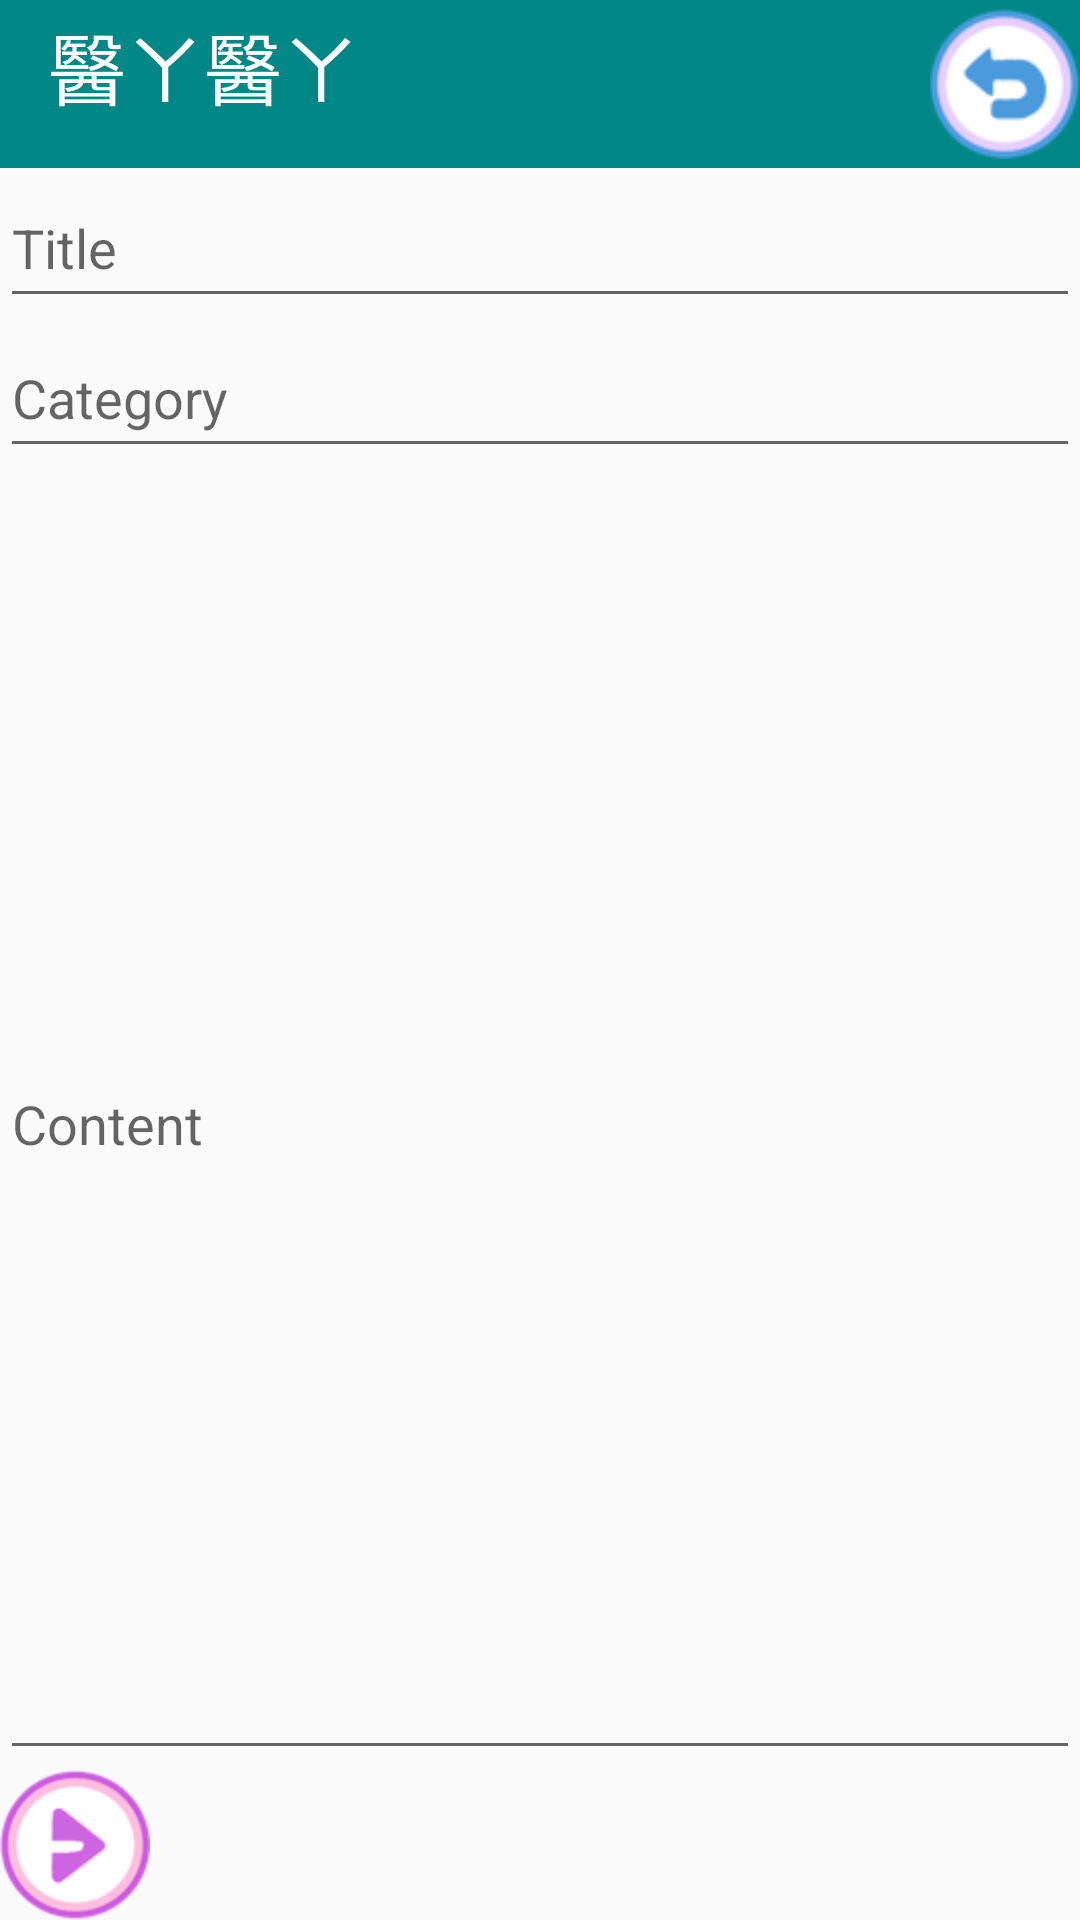

The Android layout XML behind this screen, and the referenced resources:
<!-- AndroidManifest.xml: activity theme AppTheme.NoActionBar -->
<!-- res/layout/activity_blog.xml -->
<RelativeLayout xmlns:android="http://schemas.android.com/apk/res/android"
    xmlns:app="http://schemas.android.com/apk/res-auto"
    xmlns:tools="http://schemas.android.com/tools"
    android:layout_width="match_parent"
    android:layout_height="match_parent"
    tools:context=".BlogActivity"
    >
    <include layout="@layout/toolbar"
        android:id="@+id/toolbar"/>


    <androidx.appcompat.widget.AppCompatEditText
        android:layout_below="@id/toolbar"
        android:id="@+id/title"
        android:layout_width="match_parent"
        android:layout_height="50dp"
        android:hint="Title"
    />

    <androidx.appcompat.widget.AppCompatEditText
        android:layout_below="@id/title"
        android:id="@+id/category"
        android:layout_width="match_parent"
        android:layout_height="50dp"
        android:hint="Category"
        />

    <androidx.appcompat.widget.AppCompatEditText
        android:layout_below="@id/category"
        android:layout_above="@id/btnPost"
        android:id="@+id/content"
        android:layout_width="match_parent"
        android:layout_height="match_parent"
        android:hint="Content"
        />

    <androidx.appcompat.widget.AppCompatButton
        android:id="@+id/btnPost"
        android:background="@drawable/send"
        android:layout_alignParentBottom="true"
        android:layout_width="50dp"
        android:layout_height="50dp"
        android:onClick="doPost"/>
    </RelativeLayout>
<!-- res/layout/toolbar.xml (included above) -->
<?xml version="1.0" encoding="utf-8"?>
<androidx.appcompat.widget.Toolbar
    android:layout_width="match_parent"
    android:layout_height="wrap_content"
    android:background="@color/teal_700"
    android:minHeight="?attr/actionBarSize"
    android:id="@+id/toolbar"
    xmlns:android="http://schemas.android.com/apk/res/android"
  >
    <RelativeLayout
    android:layout_width="match_parent"
    android:layout_height="wrap_content"
     >
        <TextView
            android:layout_width="match_parent"
            android:layout_height="wrap_content"
            android:textSize="26dp"
            android:textColor="#FFF"
            android:text="醫ㄚ醫ㄚ"
            />
        <Button
            android:id="@+id/back_toolbar"
            android:layout_width="50dp"
            android:layout_height="50dp"
            android:layout_alignParentRight="true"
            android:background="@drawable/back" />
    </RelativeLayout>
</androidx.appcompat.widget.Toolbar>
<!-- resources referenced by this layout -->
<resources>
  <!-- drawable back: png bitmap (drawable-v24, 6050 bytes) -->
  <!-- drawable send: png bitmap (drawable-v24, 6794 bytes) -->
  <style name="AppTheme.NoActionBar" parent="Theme.AppCompat.Light.NoActionBar">
          <item name="colorPrimary">@color/teal_200</item>
          <item name="colorPrimaryDark">@color/teal_700</item>
          <item name="colorAccent">@color/design_default_color_on_primary</item>
      </style>
  <!-- not gathered from this repository: default colours our renderer supplied (Android Studio template values) -->
  <color name="teal_200">#FF03DAC5</color>
  <color name="teal_700">#FF018786</color>
</resources>
